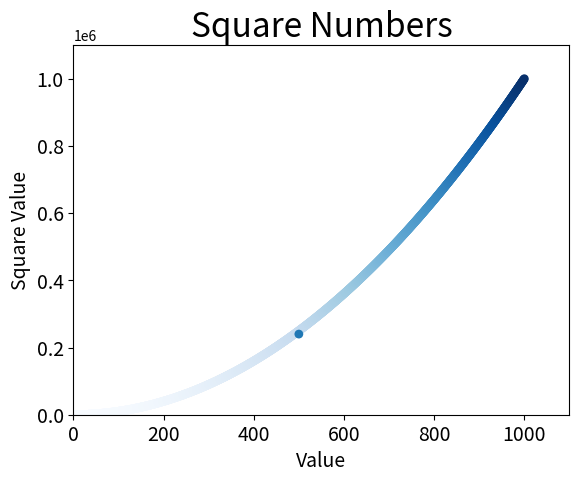

The script that saved this image:
import matplotlib.pyplot as plt

x_values = list(range(1,1001))
y_values = [x**2 for x in x_values]
# s 为点的大小
#plt.scatter(x_values,y_values,c='red',s=10)
# plt.cm 决定使用哪个颜色映射
plt.scatter(x_values,y_values,c=y_values,cmap=plt.cm.Blues,edgecolor='none',
    s=40)
plt.scatter(500,240000,edgecolor='none',s=40) 

plt.title('Square Numbers',fontsize=24)
plt.xlabel('Value',fontsize=14)
plt.ylabel('Square Value',fontsize=14)

# 设置刻度标记大小
plt.tick_params(axis='both',which='major',labelsize=14)

# 设置每个坐标轴的取值范围
plt.axis([0,1100,0,1100000])

plt.show()
